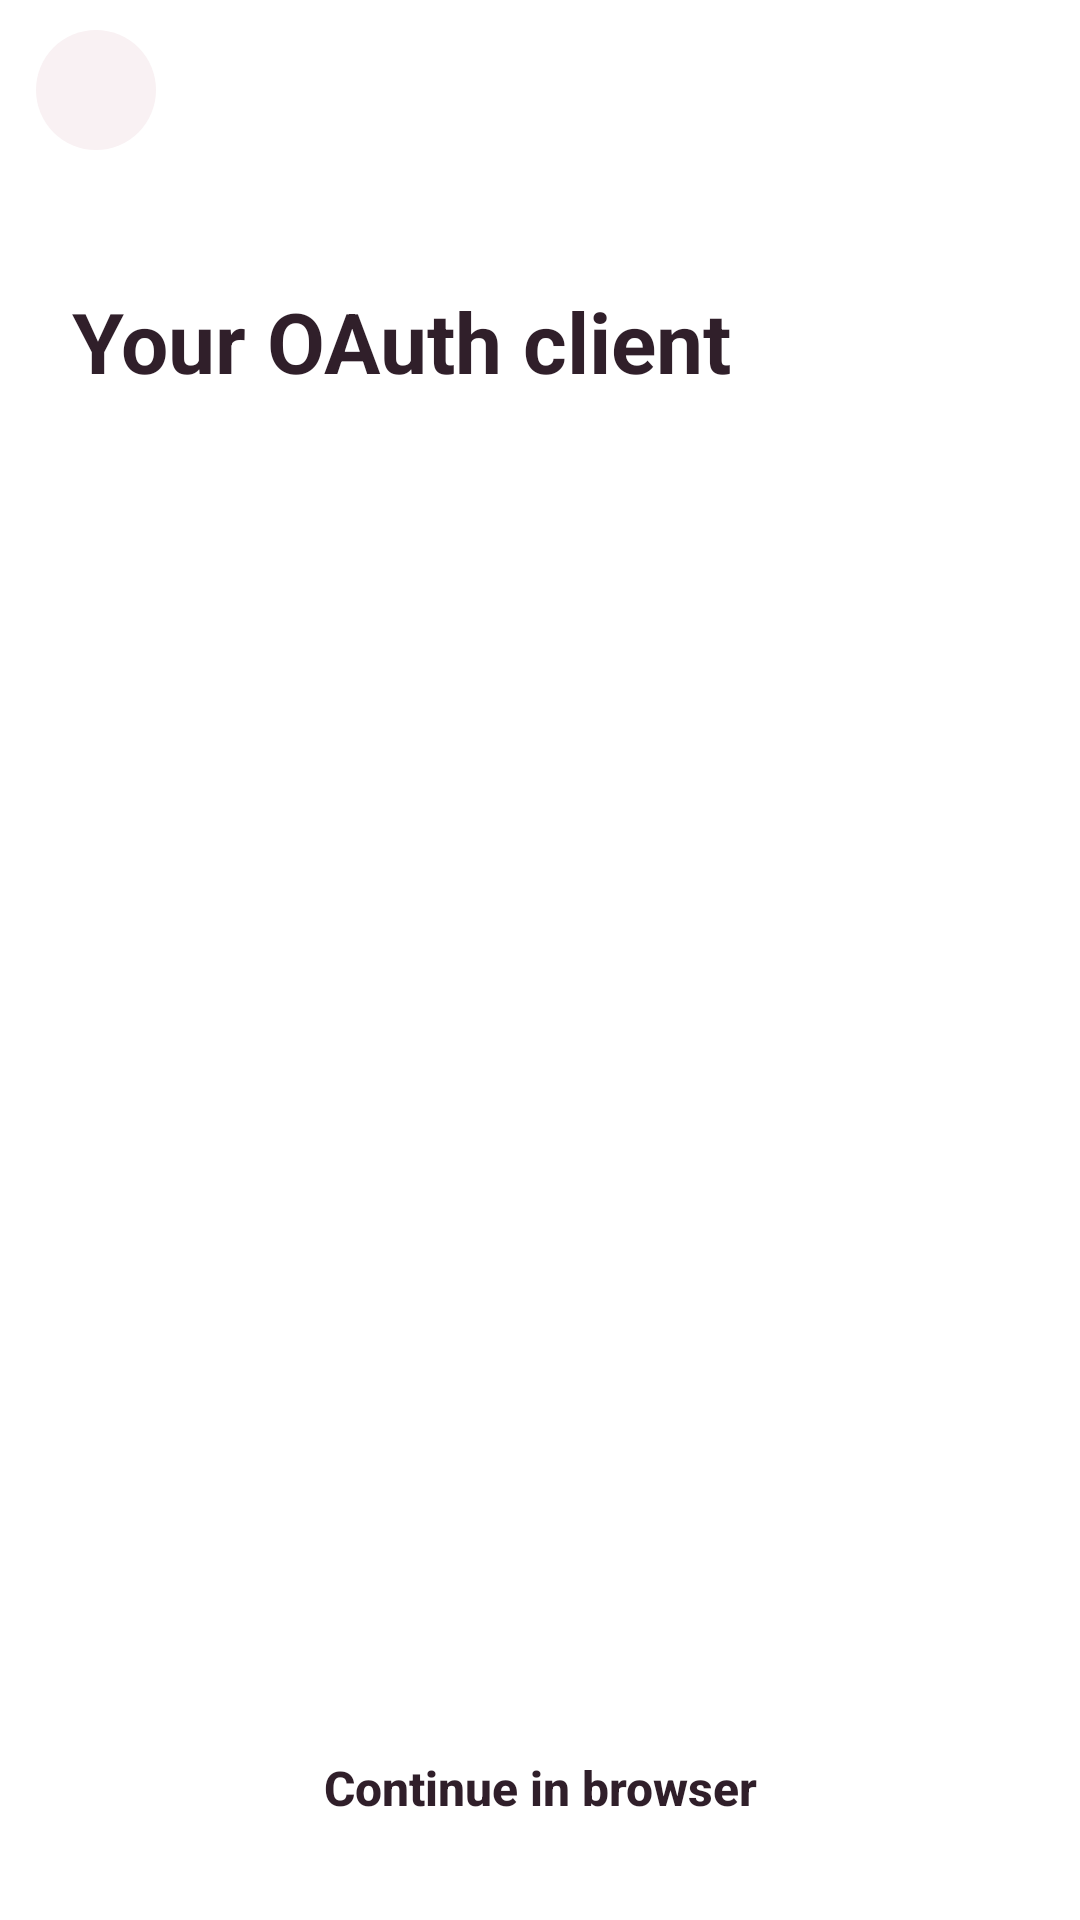

Produce the Android XML layout that renders to this screen, including the resource entries it uses.
<!-- AndroidManifest.xml: application theme AppTheme -->
<!-- res/layout/panel_oauth.xml -->
<?xml version="1.0" encoding="utf-8"?>
<LinearLayout xmlns:android="http://schemas.android.com/apk/res/android"
    android:layout_width="match_parent"
    android:layout_height="match_parent"
    android:orientation="vertical">

    <FrameLayout
        android:id="@+id/oauth_bar"
        android:layout_width="match_parent"
        android:layout_height="wrap_content"
        android:minHeight="@dimen/app_bar_height"
        android:paddingStart="@dimen/app_bar_padding"
        android:paddingEnd="@dimen/app_bar_padding">

        <ImageButton
            android:id="@+id/oauth_back"
            android:layout_width="40dp"
            android:layout_height="40dp"
            android:layout_gravity="center_vertical"
            android:layout_margin="4dp"
            android:background="@drawable/button_tonal"
            android:contentDescription="@string/back"
            android:src="@drawable/ic_arrow_back"
            android:tint="?android:attr/textColorPrimary" />

    </FrameLayout>

    <ScrollView
        android:id="@+id/oauth_scroll"
        android:layout_width="match_parent"
        android:layout_height="0dp"
        android:layout_weight="1">

        <LinearLayout
            android:layout_width="match_parent"
            android:layout_height="wrap_content"
            android:orientation="vertical"
            android:paddingStart="24dp"
            android:paddingTop="8dp"
            android:paddingEnd="24dp"
            android:paddingBottom="24dp">

            <TextView
                android:id="@+id/oauth_line"
                android:layout_width="match_parent"
                android:layout_height="wrap_content"
                android:textColor="?android:attr/textColorSecondary"
                android:textSize="14sp" />

            <TextView
                style="@style/PageTitle"
                android:layout_marginTop="8dp"
                android:text="@string/oauth_title" />

            <TextView
                android:id="@+id/oauth_message"
                android:layout_width="match_parent"
                android:layout_height="wrap_content"
                android:layout_marginTop="8dp"
                android:lineSpacingExtra="4dp"
                android:textColor="?android:attr/textColorSecondary"
                android:textSize="14sp" />

            <LinearLayout
                android:id="@+id/oauth_container"
                android:layout_width="match_parent"
                android:layout_height="wrap_content"
                android:layout_marginTop="20dp"
                android:orientation="vertical" />

        </LinearLayout>

    </ScrollView>

    <LinearLayout
        android:id="@+id/oauth_actions"
        android:layout_width="match_parent"
        android:layout_height="wrap_content"
        android:orientation="vertical"
        android:paddingStart="24dp"
        android:paddingTop="12dp"
        android:paddingEnd="24dp"
        android:paddingBottom="16dp">

        <FrameLayout
            android:layout_width="match_parent"
            android:layout_height="wrap_content">

            <Button
                android:id="@+id/oauth_continue"
                style="@style/PrimaryButton"
                android:text="@string/browser_continue" />

            <ProgressBar
                android:id="@+id/oauth_progress"
                android:layout_width="@dimen/spinner"
                android:layout_height="@dimen/spinner"
                android:layout_gravity="end|center_vertical"
                android:layout_marginEnd="16dp"
                android:elevation="4dp"
                android:visibility="gone" />

        </FrameLayout>

    </LinearLayout>

</LinearLayout>
<!-- resources referenced by this layout -->
<resources>
  <dimen name="app_bar_height">60dp</dimen>
  <dimen name="app_bar_padding">8dp</dimen>
  <dimen name="spinner">24dp</dimen>
  <!-- drawable button_tonal (drawable) -->
  <?xml version="1.0" encoding="utf-8"?>
  <ripple xmlns:android="http://schemas.android.com/apk/res/android"
      android:color="?android:attr/colorControlHighlight">
      <item>
          <shape>
              <solid android:color="@color/surface" />
              <corners android:radius="1000dp" />
          </shape>
      </item>
  </ripple>
  <string name="back">Back</string>
  <string name="browser_continue">Continue in browser</string>
  <string name="oauth_title">Your OAuth client</string>
  <style name="PageTitle">
          <item name="android:layout_width">match_parent</item>
          <item name="android:layout_height">wrap_content</item>
          <item name="android:textColor">?android:attr/textColorPrimary</item>
          <item name="android:textSize">28sp</item>
          <item name="android:textStyle">bold</item>
      </style>
  <style name="PrimaryButton">
          <item name="android:layout_width">match_parent</item>
          <item name="android:layout_height">56dp</item>
          <item name="android:background">@drawable/button_pill</item>
          <item name="android:stateListAnimator">@null</item>
          <item name="android:textAllCaps">false</item>
          <item name="android:textSize">16sp</item>
          <item name="android:textStyle">bold</item>
      </style>
  <color name="surface">#F9F1F3</color>
  <color name="accent">#BF1E83</color>
  <color name="page">#FFFFFF</color>
  <color name="ink_secondary">#6F5464</color>
  <color name="error">#BA1A1A</color>
  <color name="dialog_ground">#FFFFFF</color>
  <color name="ripple">#1F301F2A</color>
  <color name="text_highlight">#4DBF1E83</color>
  <style name="AppCheckBox" parent="@android:style/Widget.DeviceDefault.CompoundButton.CheckBox">
          <item name="android:buttonTint">@color/compound_button</item>
      </style>
  <style name="AppRadioButton" parent="@android:style/Widget.DeviceDefault.CompoundButton.RadioButton">
          <item name="android:buttonTint">@color/compound_button</item>
      </style>
  <style name="AppProgress" parent="@android:style/Widget.DeviceDefault.ProgressBar">
          <item name="android:indeterminateTint">@color/accent</item>
      </style>
  <style name="AppDialog" parent="@android:style/Theme.DeviceDefault.Light.Dialog.Alert">
          <item name="android:colorAccent">@color/accent</item>
          <item name="android:colorBackground">@color/dialog_ground</item>
          <item name="android:textColorPrimary">@color/brand_text_primary</item>
          <item name="android:textColorSecondary">@color/brand_text_secondary</item>
          <item name="android:textColorHint">@color/brand_text_hint</item>
          <item name="android:colorControlNormal">@color/ink_secondary</item>
          <item name="android:colorControlActivated">@color/accent</item>
          <item name="android:colorError">@color/error</item>
          
          <item name="android:colorBackgroundFloating">@color/dialog_ground</item>
          <item name="android:colorControlHighlight">@color/ripple</item>
          <item name="android:textColorLink">@color/accent</item>
          <item name="android:textColorHighlight">@color/text_highlight</item>
          <item name="android:checkboxStyle">@style/AppCheckBox</item>
          <item name="android:radioButtonStyle">@style/AppRadioButton</item>
          <item name="android:progressBarStyle">@style/AppProgress</item>
      </style>
</resources>
